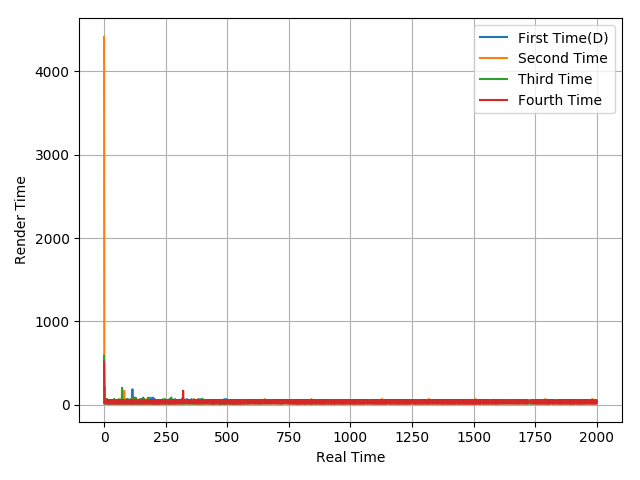

The data file committed next to this chart (first rows):
16.79, 218.6, 14.76, 49.96, 16.6, 16.71, 50.06, 50.07, 16.56, 66.66, 16.66, 66.66, 16.67, 17.14, 49.57, 18.02, 48.66, 16.62, 16.74, 49.99, 49.97, 16.67, 16.72, 50.01
4416, 183.8, 17.39, 17.73, 31.93, 51.52, 16.59, 50.11, 16.58, 66.81, 17.21, 49.61, 17.08, 14.83, 51.89, 14.63, 51.5, 16.54, 50.07, 16.64, 50.25, 15.1, 51.44, 16.63
584.4, 164.9, 68.75, 14.75, 51.91, 16.64, 14.98, 51.75, 48.3, 35.05, 50.48, 16.91, 66.96, 14.77, 16.54, 34.8, 16.2, 49.46, 16.44, 51.6, 16.39, 50.52, 14.64, 52.06
514.9, 200.3, 16.4, 16.74, 33.36, 17.82, 50.54, 15.03, 51.65, 33.33, 50.07, 32.31, 52, 33.36, 15.75, 50.99, 14.94, 51.67, 15.26, 51.42, 14.79, 51.89, 14.67, 52
